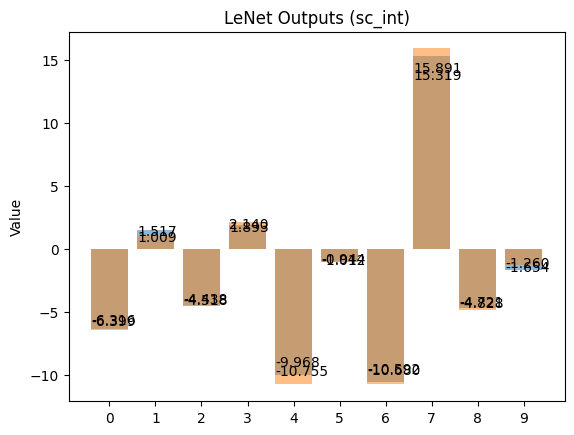

Write Python code to recreate this figure.
import matplotlib.pyplot as plt; plt.rcdefaults()
import numpy as np
import matplotlib.pyplot as plt

res_float = {
0: -6.31587,
1: 1.51689,
2: -4.51784,
3: 1.89325,
4: -9.96772,
5: -1.01239,
6: -10.5921,
7: 15.3189,
8: -4.72124,
9: -1.65421,
}
res_scInt = {
0: -6.39941,
1: 1.00879,
2: -4.43848,
3: 2.13965,
4: -10.7549,
5: -0.944336,
6: -10.6797,
7: 15.8906,
8: -4.82812,
9: -1.25977,
}

objects = np.arange(10)
x_pos = np.arange(10)
float_val = [res_float[a] for a in objects]
scInt_val = [res_scInt[a] for a in objects]

plt.title('LeNet Outputs (float)')
bplt = plt.bar(x_pos, float_val, align='center', alpha=0.5)
for value in bplt:
    height = value.get_height()
    plt.text(value.get_x(),
             0.9*height, f'{height:.3f}', ha='left', va='center')

plt.xticks(x_pos, objects)
plt.ylabel('Value')

plt.savefig('LeNet_float.png')
plt.show()

plt.title('LeNet Outputs (sc_int)')
bplt = plt.bar(x_pos, scInt_val, align='center', alpha=0.5)
for value in bplt:
    height = value.get_height()
    plt.text(value.get_x(),
             0.9*height, f'{height:.3f}', ha='left', va='center')
plt.xticks(x_pos, objects)
plt.ylabel('Value')

plt.savefig('LeNet_scInt.png')
plt.show()